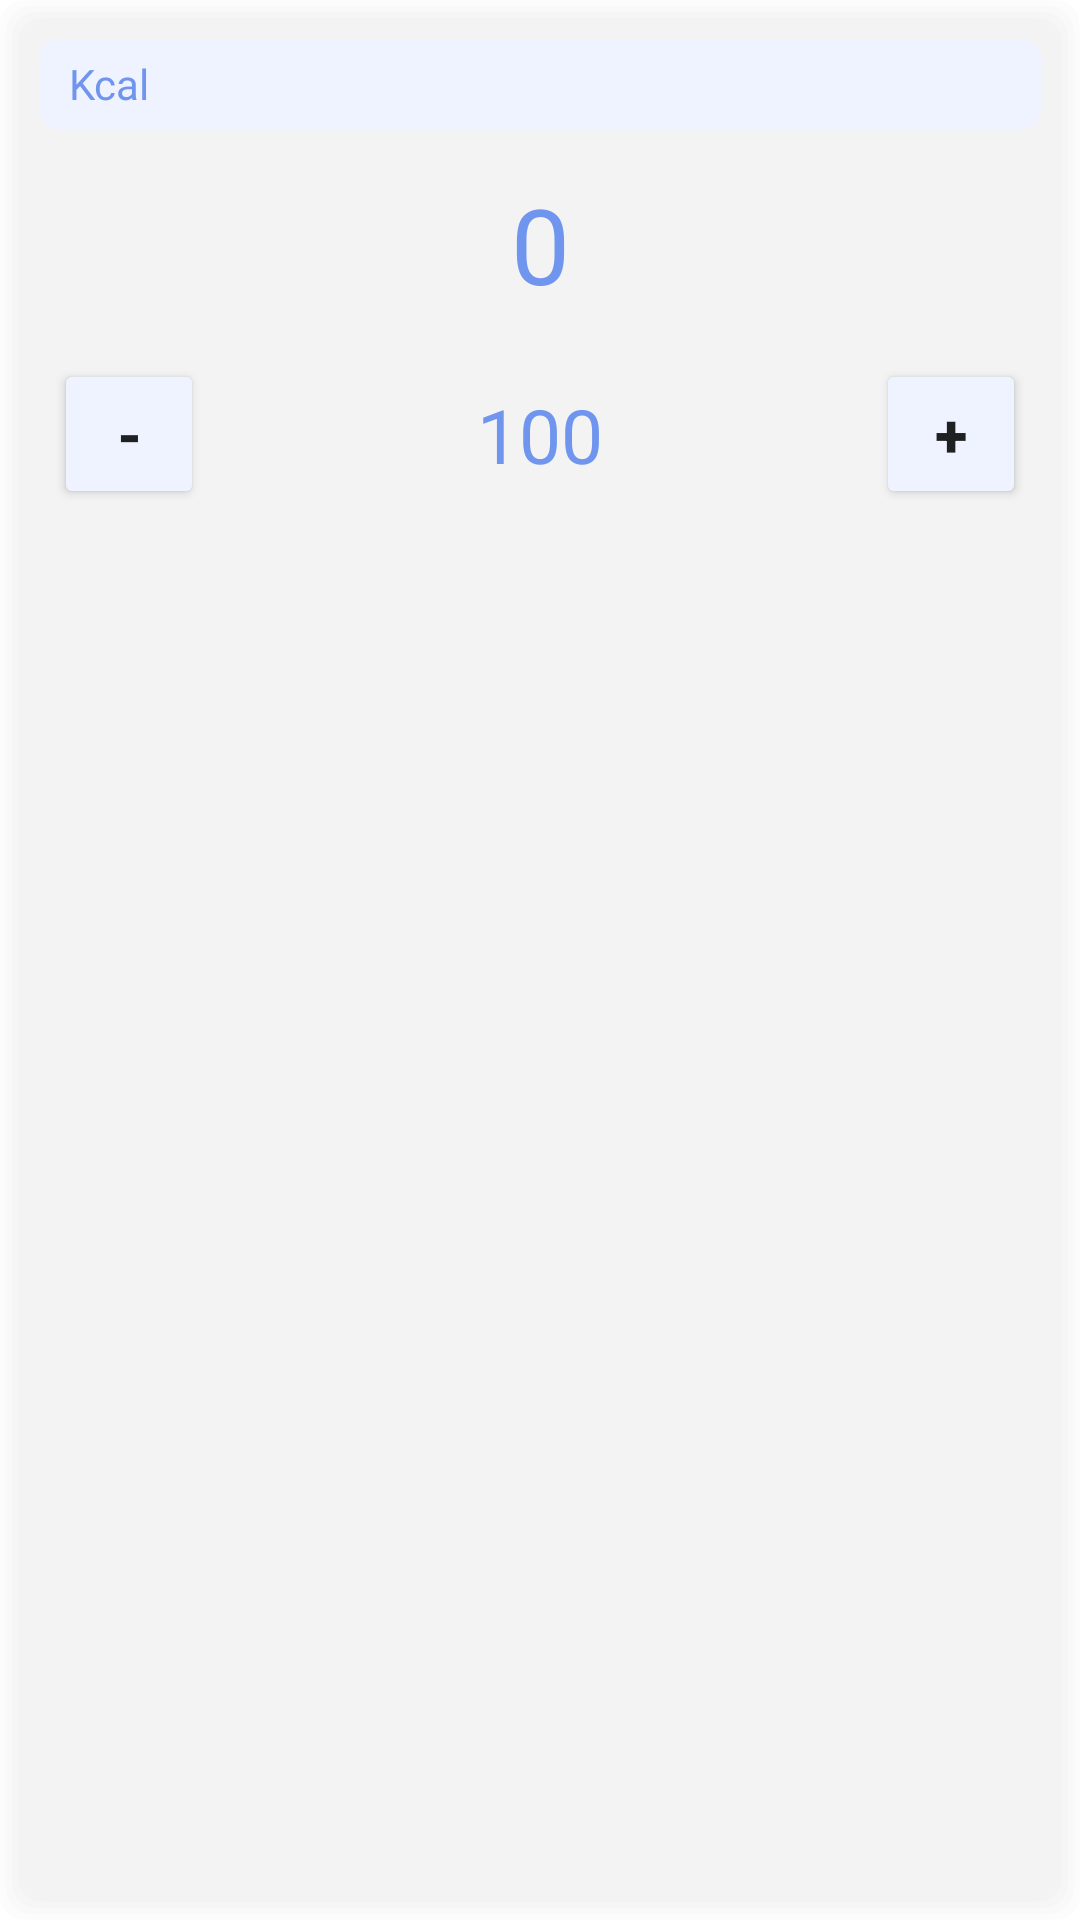

The Android layout XML behind this screen, and the referenced resources:
<!-- AndroidManifest.xml: application theme Theme.MoodTrackerProject -->
<!-- res/layout/edit_health_kcal.xml -->
<?xml version="1.0" encoding="utf-8"?>
<androidx.constraintlayout.widget.ConstraintLayout xmlns:android="http://schemas.android.com/apk/res/android"
    android:layout_width="match_parent"
    android:layout_height="wrap_content"
    xmlns:app="http://schemas.android.com/apk/res-auto"
    xmlns:card_view="http://schemas.android.com/tools"
    android:background="@drawable/home_mood_item_bg"
    android:gravity="center"
    android:paddingBottom="20dp"
    android:orientation="vertical">

    <androidx.cardview.widget.CardView
        android:id="@+id/title_water"
        android:layout_width="match_parent"
        android:layout_height="30dp"
        android:layout_marginLeft="5dp"
        android:layout_marginRight="5dp"
        android:layout_marginTop="5dp"
        app:cardCornerRadius="6dp"
        app:cardElevation="0dp"
        card_view:contentPadding="5dp"
        android:backgroundTint="#EFF2FF"
        app:layout_constraintTop_toTopOf="parent"
        app:layout_constraintStart_toStartOf="parent">

        <com.google.android.material.textview.MaterialTextView
            android:id="@+id/water_title"
            android:layout_width="wrap_content"
            android:layout_height="wrap_content"
            android:layout_gravity="center_vertical"
            android:drawableStart="@drawable/ic_kcal"
            android:drawablePadding="8dp"
            android:layout_marginStart="10dp"
            android:fontFamily="@font/raleway_bold"
            android:text="@string/kcal"
            android:textColor="@color/light_purple"
            android:textSize="14sp" />
    </androidx.cardview.widget.CardView>

    <TextView
        android:id="@+id/water_num"
        android:layout_width="wrap_content"
        android:layout_height="wrap_content"
        android:text="0"
        app:layout_constraintStart_toStartOf="parent"
        app:layout_constraintTop_toBottomOf="@id/title_water"
        android:layout_marginTop="15dp"
        app:layout_constraintEnd_toEndOf="parent"
        android:textColor="@color/light_purple"
        android:fontFamily="@font/raleway_bold"
        android:textSize="35sp"/>

    <androidx.appcompat.widget.AppCompatButton
        android:id="@+id/minus_button"
        android:layout_width="50dp"
        android:layout_height="50dp"
        android:text="-"
        android:textSize="20sp"
        android:layout_marginStart="10dp"
        android:textStyle="bold"
        android:layout_marginTop="15dp"
        android:backgroundTint="#EFF2FF"
        app:layout_constraintStart_toStartOf="parent"
        app:layout_constraintTop_toBottomOf="@id/water_num"
        />

    <TextView
        android:id="@+id/add_num"
        android:layout_width="wrap_content"
        android:layout_height="wrap_content"
        android:text="100"
        app:layout_constraintStart_toEndOf="@id/minus_button"
        app:layout_constraintEnd_toStartOf="@id/plus_button"
        app:layout_constraintTop_toTopOf="@id/minus_button"
        app:layout_constraintBottom_toBottomOf="@id/minus_button"
        android:textColor="@color/light_purple"
        android:fontFamily="@font/raleway_bold"
        android:textSize="25sp"/>

    <androidx.appcompat.widget.AppCompatButton
        android:id="@+id/plus_button"
        android:layout_width="50dp"
        android:layout_height="50dp"
        android:text="+"
        android:layout_marginEnd="10dp"
        android:textSize="20sp"
        android:textStyle="bold"
        android:backgroundTint="#EFF2FF"
        app:layout_constraintEnd_toEndOf="parent"
        app:layout_constraintTop_toTopOf="@id/minus_button"
        />
</androidx.constraintlayout.widget.ConstraintLayout>
<!-- resources referenced by this layout -->
<resources>
  <color name="light_purple">#6F95EF</color>
  <!-- drawable home_mood_item_bg (drawable) -->
  <?xml version="1.0" encoding="utf-8"?>
  <layer-list xmlns:android="http://schemas.android.com/apk/res/android">
  
      <item>
          <shape android:shape="rectangle">
              <padding
                  android:bottom="2dp"
                  android:left="2dp"
                  android:right="2dp"
                  android:top="2dp" />
              <solid android:color="#03000000"/>
              <corners android:radius="8dp" />
          </shape>
      </item>
      <item>
          <shape android:shape="rectangle">
              <padding
                  android:bottom="2dp"
                  android:left="2dp"
                  android:right="2dp"
                  android:top="2dp" />
              <solid android:color="#03000000"/>
              <corners android:radius="8dp" />
          </shape>
      </item>
      <item>
          <shape android:shape="rectangle">
              <padding
                  android:bottom="2dp"
                  android:left="2dp"
                  android:right="2dp"
                  android:top="2dp" />
              <solid android:color="#03000000"/>
              <corners android:radius="8dp" />
          </shape>
      </item>
      <item>
          <shape android:shape="rectangle">
              <padding
                  android:bottom="2dp"
                  android:left="2dp"
                  android:right="2dp"
                  android:top="2dp" />
              <solid android:color="#03000000"/>
              <corners android:radius="8dp" />
          </shape>
      </item>
  
  
      <item>
          <shape android:shape="rectangle"
              android:useLevel="false">
              <solid
                  android:color="@color/home_mood_back"/>
              <corners android:radius="8dp" />
          </shape>
      </item>
  </layer-list>
  <string name="kcal">Kcal</string>
  <style name="Theme.MoodTrackerProject" parent="Theme.MaterialComponents.Light.NoActionBar">
          
          <item name="colorPrimary">@color/light_purple</item>
          <item name="colorPrimaryVariant">@color/light_purple</item>
          <item name="colorOnPrimary">@color/white</item>
          
          <item name="colorSecondary">@color/teal_200</item>
          <item name="colorSecondaryVariant">@color/teal_700</item>
          <item name="colorOnSecondary">@color/white</item>
          
          <item name="android:statusBarColor" tools:targetApi="l">?attr/colorPrimaryVariant</item>
          
          <item name="windowActionBar">false</item>
      </style>
  <color name="home_mood_back">#3D3D61</color>
  <color name="white">#FFFFFFFF</color>
  <color name="teal_200">#FF03DAC5</color>
  <color name="teal_700">#FF018786</color>
</resources>
